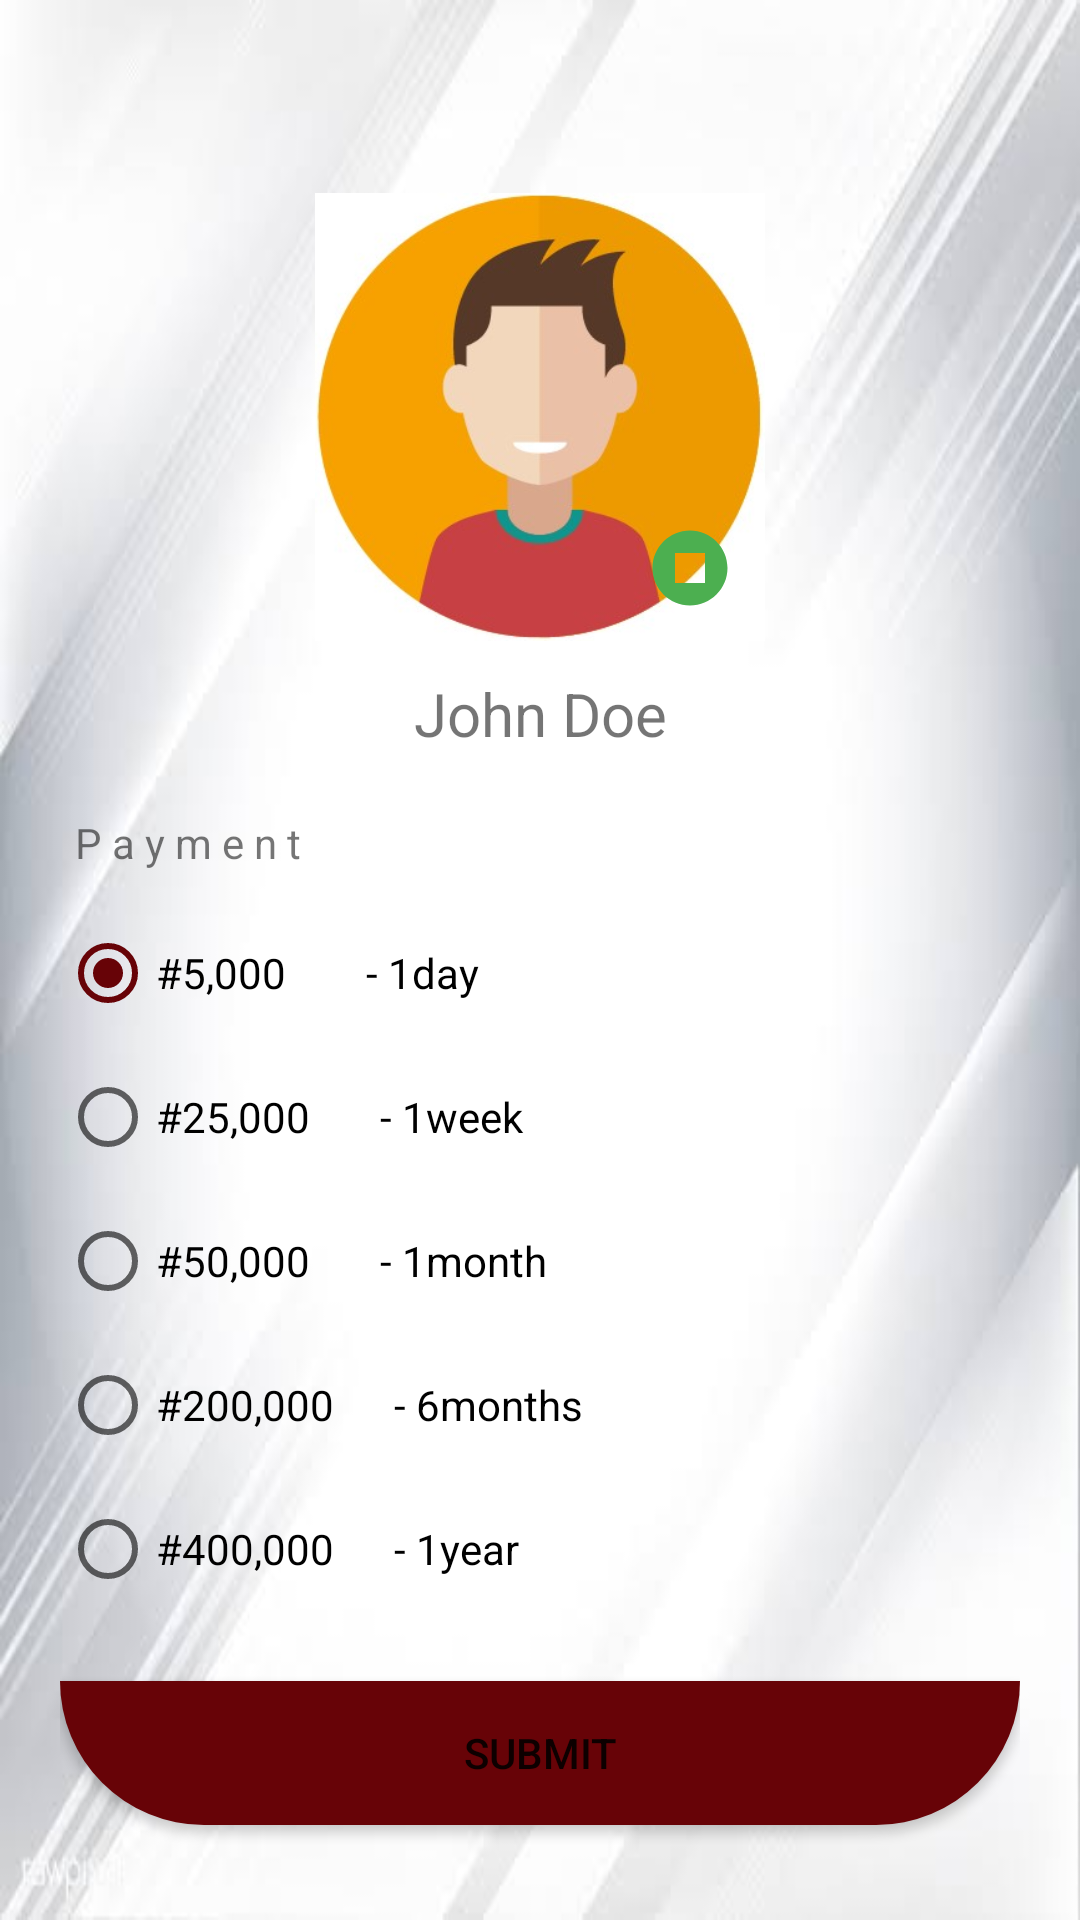

Here is an Android app screen rendered from its layout file. Give the layout XML and the strings, colors and styles it references.
<!-- AndroidManifest.xml: application theme Theme.MyApplication -->
<!-- res/layout/pop_up_order.xml -->
<?xml version="1.0" encoding="utf-8"?>
<LinearLayout
    xmlns:android="http://schemas.android.com/apk/res/android" android:layout_width="match_parent"
    android:layout_height="match_parent"
    android:orientation="vertical"
    android:background="@drawable/bg"
    android:padding="20dp">

    <ImageView
        android:id="@+id/close_popup"
        android:layout_width="30dp"
        android:layout_height="wrap_content"
        android:padding="5dp"
        android:layout_gravity="end"
        android:visibility="invisible"
        android:src="@drawable/ic_baseline_cancel_24"
        android:layout_marginBottom="10dp"/>

    <ImageView
        android:layout_width="150dp"
        android:layout_height="150dp"
        android:layout_gravity="center"
        android:src="@drawable/img_11"/>

    <ImageView
        android:layout_width="match_parent"
        android:layout_height="30dp"
        android:src="@drawable/ic_baseline_stop_circle_24"
        android:layout_marginTop="-40dp"
        android:layout_marginStart="100dp" />

    <TextView
        android:layout_width="match_parent"
        android:layout_height="wrap_content"
        android:padding="5dp"
        android:text="John Doe"
        android:textAlignment="center"
        android:textSize="20sp"
        android:layout_marginTop="15dp"/>

<TextView
        android:layout_width="wrap_content"
        android:layout_height="wrap_content"
        android:padding="5dp"
    android:layout_marginTop="10dp"
        android:text="P a y m e n t" />

    <RadioGroup
        android:layout_width="match_parent"
        android:layout_height="wrap_content"
        android:orientation="vertical"
        android:layout_marginTop="5dp">

        <RadioButton
            android:id="@+id/rad_btn1"
            android:layout_width="match_parent"
            android:layout_height="wrap_content"
            android:text="#5,000        - 1day"
            android:backgroundTint="@color/dark_red"
            android:checked="true"/>

        <RadioButton
            android:id="@+id/rad_btn2"
            android:layout_width="match_parent"
            android:layout_height="wrap_content"
            android:text="#25,000       - 1week"
            android:backgroundTint="@color/dark_red"/>

        <RadioButton
            android:id="@+id/rad_btn3"
            android:layout_width="match_parent"
            android:layout_height="wrap_content"
            android:text="#50,000       - 1month"
            android:backgroundTint="@color/dark_red"/>

        <RadioButton
            android:id="@+id/rad_btn4"
            android:layout_width="match_parent"
            android:layout_height="wrap_content"
            android:text="#200,000      - 6months"
            android:backgroundTint="@color/dark_red"/>

        <RadioButton
            android:id="@+id/rad_btn5"
            android:layout_width="match_parent"
            android:layout_height="wrap_content"
            android:text="#400,000      - 1year"
            android:backgroundTint="@color/dark_red"/>
    </RadioGroup>

    <Button
        android:id="@+id/submit_btn"
        android:layout_width="match_parent"
        android:layout_height="wrap_content"
        android:padding="10dp"
        android:text="Submit"
        android:layout_marginTop="20dp"
        android:background="@drawable/gradient_curve" />

</LinearLayout>
<!-- resources referenced by this layout -->
<resources>
  <color name="dark_red">#670307</color>
  <!-- drawable bg: jpeg bitmap (drawable-v24, 9237 bytes) -->
  <!-- drawable gradient_curve (drawable) -->
  <?xml version="1.0" encoding="utf-8"?>
  <shape xmlns:android="http://schemas.android.com/apk/res/android"
      android:shape="rectangle">
  
  
  
  
  
  
      <solid android:color="@color/dark_red" />
  
      <corners
          android:topRightRadius="0dp"
          android:topLeftRadius="0dp"
          android:bottomRightRadius="100dp"
          android:bottomLeftRadius="100dp" />
  
  </shape>
  <!-- drawable ic_baseline_cancel_24 (drawable) -->
  <vector xmlns:android="http://schemas.android.com/apk/res/android"
      android:width="24dp"
      android:height="24dp"
      android:viewportWidth="24"
      android:viewportHeight="24"
      android:tint="@color/dark_red">
    <path
        android:fillColor="@android:color/white"
        android:pathData="M12,2C6.47,2 2,6.47 2,12s4.47,10 10,10 10,-4.47 10,-10S17.53,2 12,2zM17,15.59L15.59,17 12,13.41 8.41,17 7,15.59 10.59,12 7,8.41 8.41,7 12,10.59 15.59,7 17,8.41 13.41,12 17,15.59z"/>
  </vector>
  <!-- drawable ic_baseline_stop_circle_24 (drawable) -->
  <vector xmlns:android="http://schemas.android.com/apk/res/android"
      android:width="24dp"
      android:height="24dp"
      android:viewportWidth="24"
      android:viewportHeight="24"
      android:tint="@color/green">
    <path
        android:fillColor="@android:color/white"
        android:pathData="M8,16h8V8H8V16zM12,2C6.48,2 2,6.48 2,12s4.48,10 10,10s10,-4.48 10,-10S17.52,2 12,2L12,2z"
        android:fillType="evenOdd"/>
  </vector>
  <!-- drawable img_11: jpg bitmap (drawable-v24, 15289 bytes) -->
  <style name="Theme.MyApplication" parent="Theme.MaterialComponents.DayNight.DarkActionBar">
          
          <item name="colorPrimary">@color/dark_red</item>
          <item name="colorPrimaryVariant">@color/dark_red</item>
          <item name="colorOnPrimary">@color/white</item>
          
          <item name="colorSecondary">@color/dark_red</item>
          <item name="colorSecondaryVariant">@color/dark_red</item>
          <item name="colorOnSecondary">@color/black</item>
          
          <item name="android:statusBarColor" tools:targetApi="l">?attr/colorPrimaryVariant</item>
          
  
          <item name="android:windowIsTranslucent">true</item>
          <item name="android:windowCloseOnTouchOutside">true</item>
          <item name="android:backgroundDimEnabled">true</item>
      </style>
  <color name="green">#4CAF50</color>
  <color name="white">#FFFFFFFF</color>
  <color name="black">#FF000000</color>
</resources>
